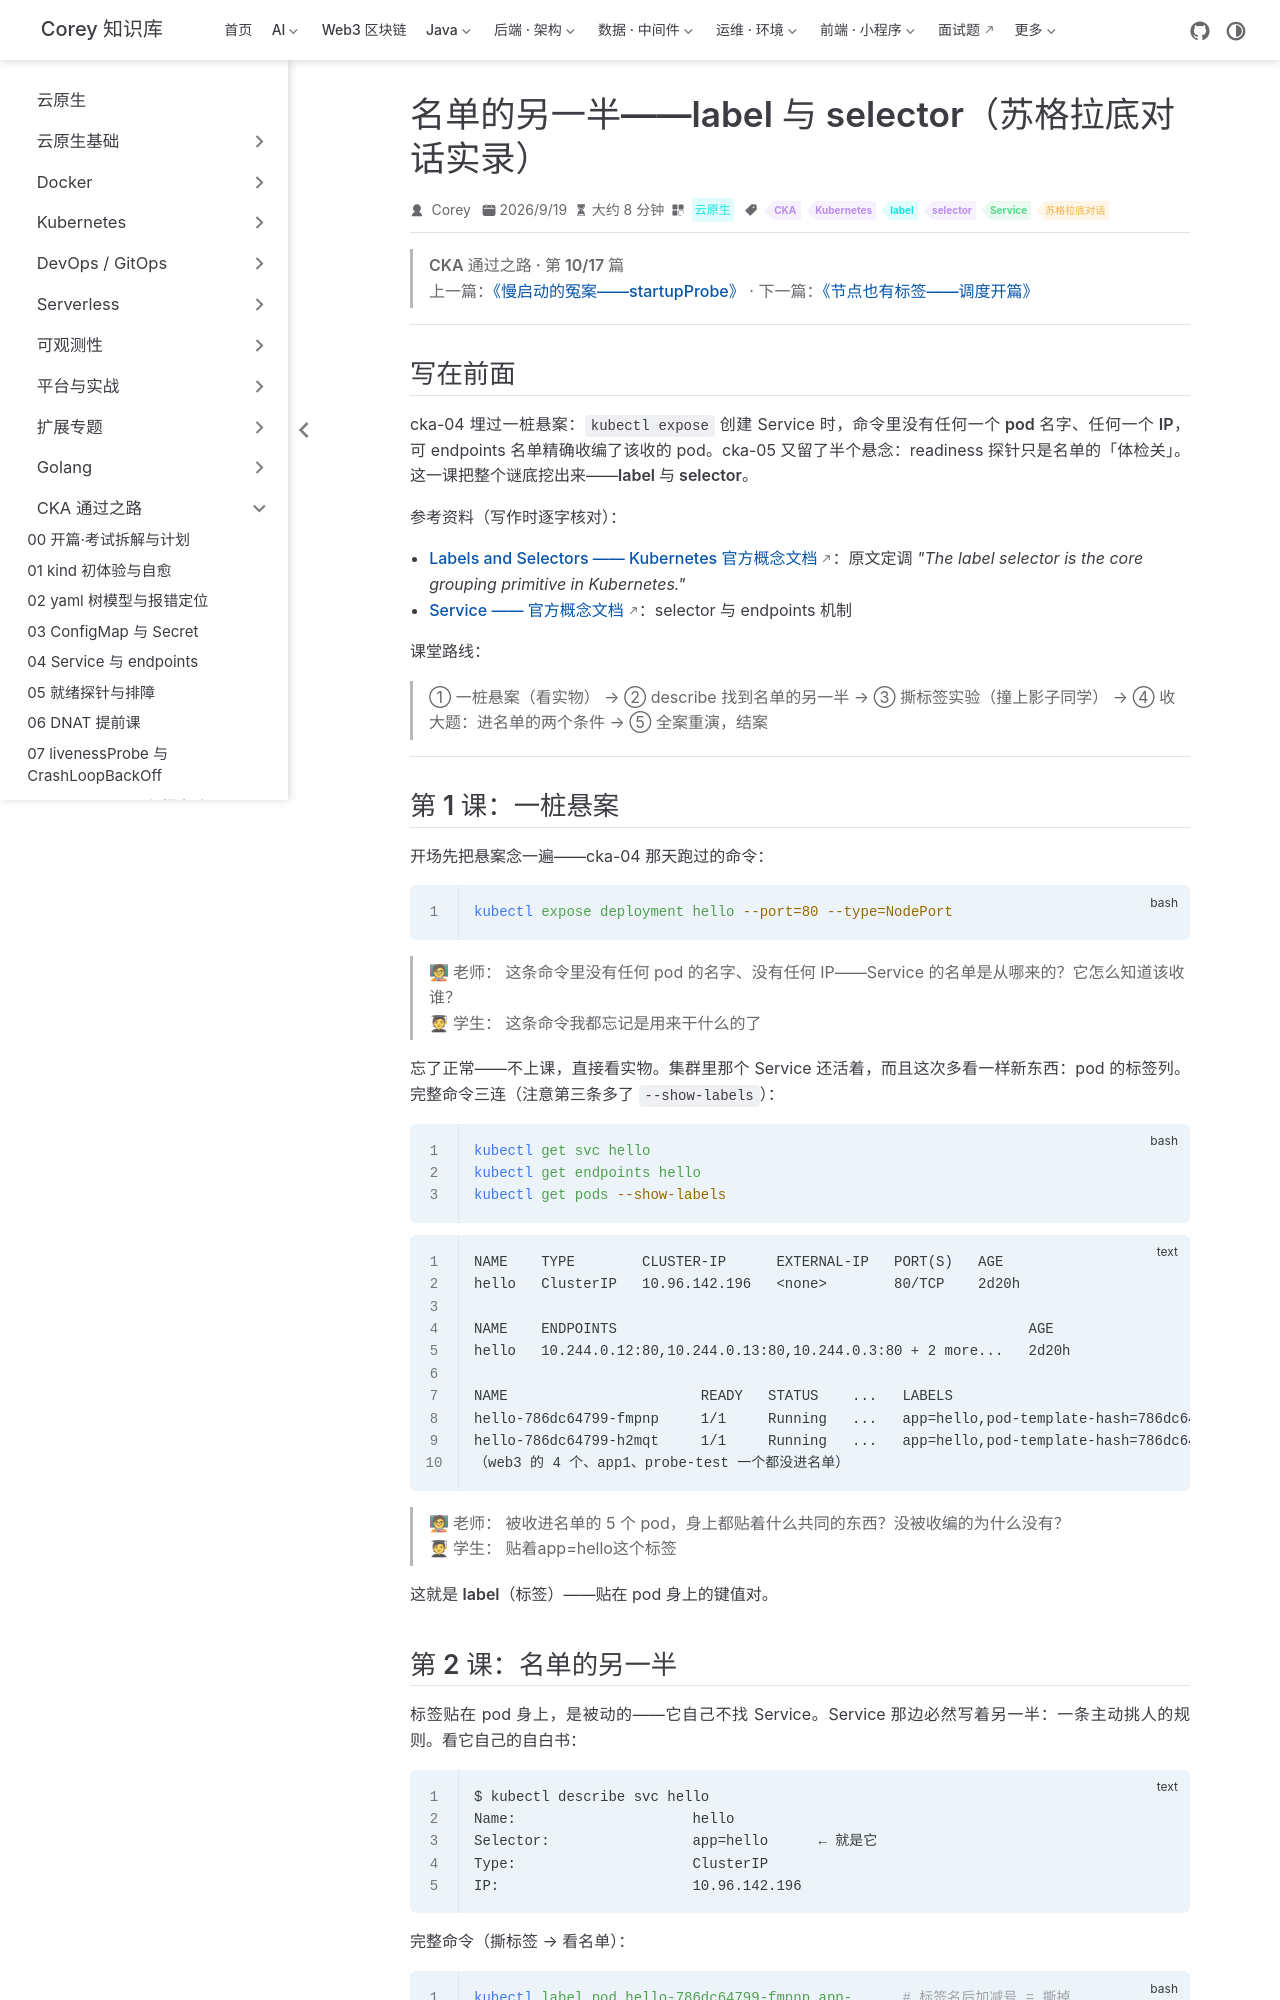

repository: code-corey/code-corey.github.io · page: 云原生/cka/cka-09-label-selector.html · generator: jekyll

---
title: 名单的另一半——label 与 selector（苏格拉底对话实录）
sidebarGroup: CKA 通过之路
shortTitle: 09 label 与 selector
order: 9
date: 2026-09-19T00:00:00.000Z
author: Corey
category: 云原生
tag:
  - CKA
  - Kubernetes
  - label
  - selector
  - Service
  - 苏格拉底对话
description: kubectl expose 里没写过一个 pod 名字或 IP，Service 的转发名单却精确收编了该收的 pod——悬案一节课告破：pod 胸口贴 label，Service 手里攥 selector，expose 的 selector 是从 deployment 身上抄来的。撕标签实验证明：健康的 pod 身份不对照样出局；外加一位「影子同学」在同集群做同款实验的真实碰撞。
---

> **CKA 通过之路 · 第 10/17 篇**
> 上一篇：[《慢启动的冤案——startupProbe》](/云原生/cka/cka-08-startup-probe) · 下一篇：[《节点也有标签——调度开篇》](/云原生/cka/cka-10-scheduling)

---

## 写在前面

cka-04 埋过一桩悬案：`kubectl expose` 创建 Service 时，命令里**没有任何一个 pod 名字、任何一个 IP**，可 endpoints 名单精确收编了该收的 pod。cka-05 又留了半个悬念：readiness 探针只是名单的「体检关」。这一课把整个谜底挖出来——**label 与 selector**。

参考资料（写作时逐字核对）：

- [Labels and Selectors —— Kubernetes 官方概念文档](https://kubernetes.io/docs/concepts/overview/working-with-objects/labels/)：原文定调 *"The label selector is the core grouping primitive in Kubernetes."*
- [Service —— 官方概念文档](https://kubernetes.io/docs/concepts/services-networking/service/)：selector 与 endpoints 机制

课堂路线：

> ① 一桩悬案（看实物） → ② describe 找到名单的另一半 → ③ 撕标签实验（撞上影子同学） → ④ 收大题：进名单的两个条件 → ⑤ 全案重演，结案

---

## 第 1 课：一桩悬案

开场先把悬案念一遍——cka-04 那天跑过的命令：

```bash
kubectl expose deployment hello --port=80 --type=NodePort
```

> **🧑🏫 老师：** 这条命令里没有任何 pod 的名字、没有任何 IP——Service 的名单是从哪来的？它怎么知道该收谁？
>
> **🧑🎓 学生：** 这条命令我都忘记是用来干什么的了

忘了正常——不上课，直接看实物。集群里那个 Service 还活着，而且这次多看一样新东西：pod 的**标签列**。完整命令三连（注意第三条多了 `--show-labels`）：

```bash
kubectl get svc hello
kubectl get endpoints hello
kubectl get pods --show-labels
```

```text
NAME    TYPE        CLUSTER-IP      EXTERNAL-IP   PORT(S)   AGE
hello   ClusterIP   10.96.142.196   <none>        80/TCP    2d20h

NAME    ENDPOINTS                                                 AGE
hello   10.244.0.12:80,10.244.0.13:80,10.244.0.3:80 + 2 more...   2d20h

NAME                       READY   STATUS    ...   LABELS
hello-786dc64799-fmpnp     1/1     Running   ...   app=hello,pod-template-hash=786dc64799
hello-786dc64799-h2mqt     1/1     Running   ...   app=hello,pod-template-hash=786dc64799
（web3 的 4 个、app1、probe-test 一个都没进名单）
```

> **🧑🏫 老师：** 被收进名单的 5 个 pod，身上都贴着什么共同的东西？没被收编的为什么没有？
>
> **🧑🎓 学生：** 贴着app=hello这个标签

这就是 **label（标签）**——贴在 pod 身上的键值对。
